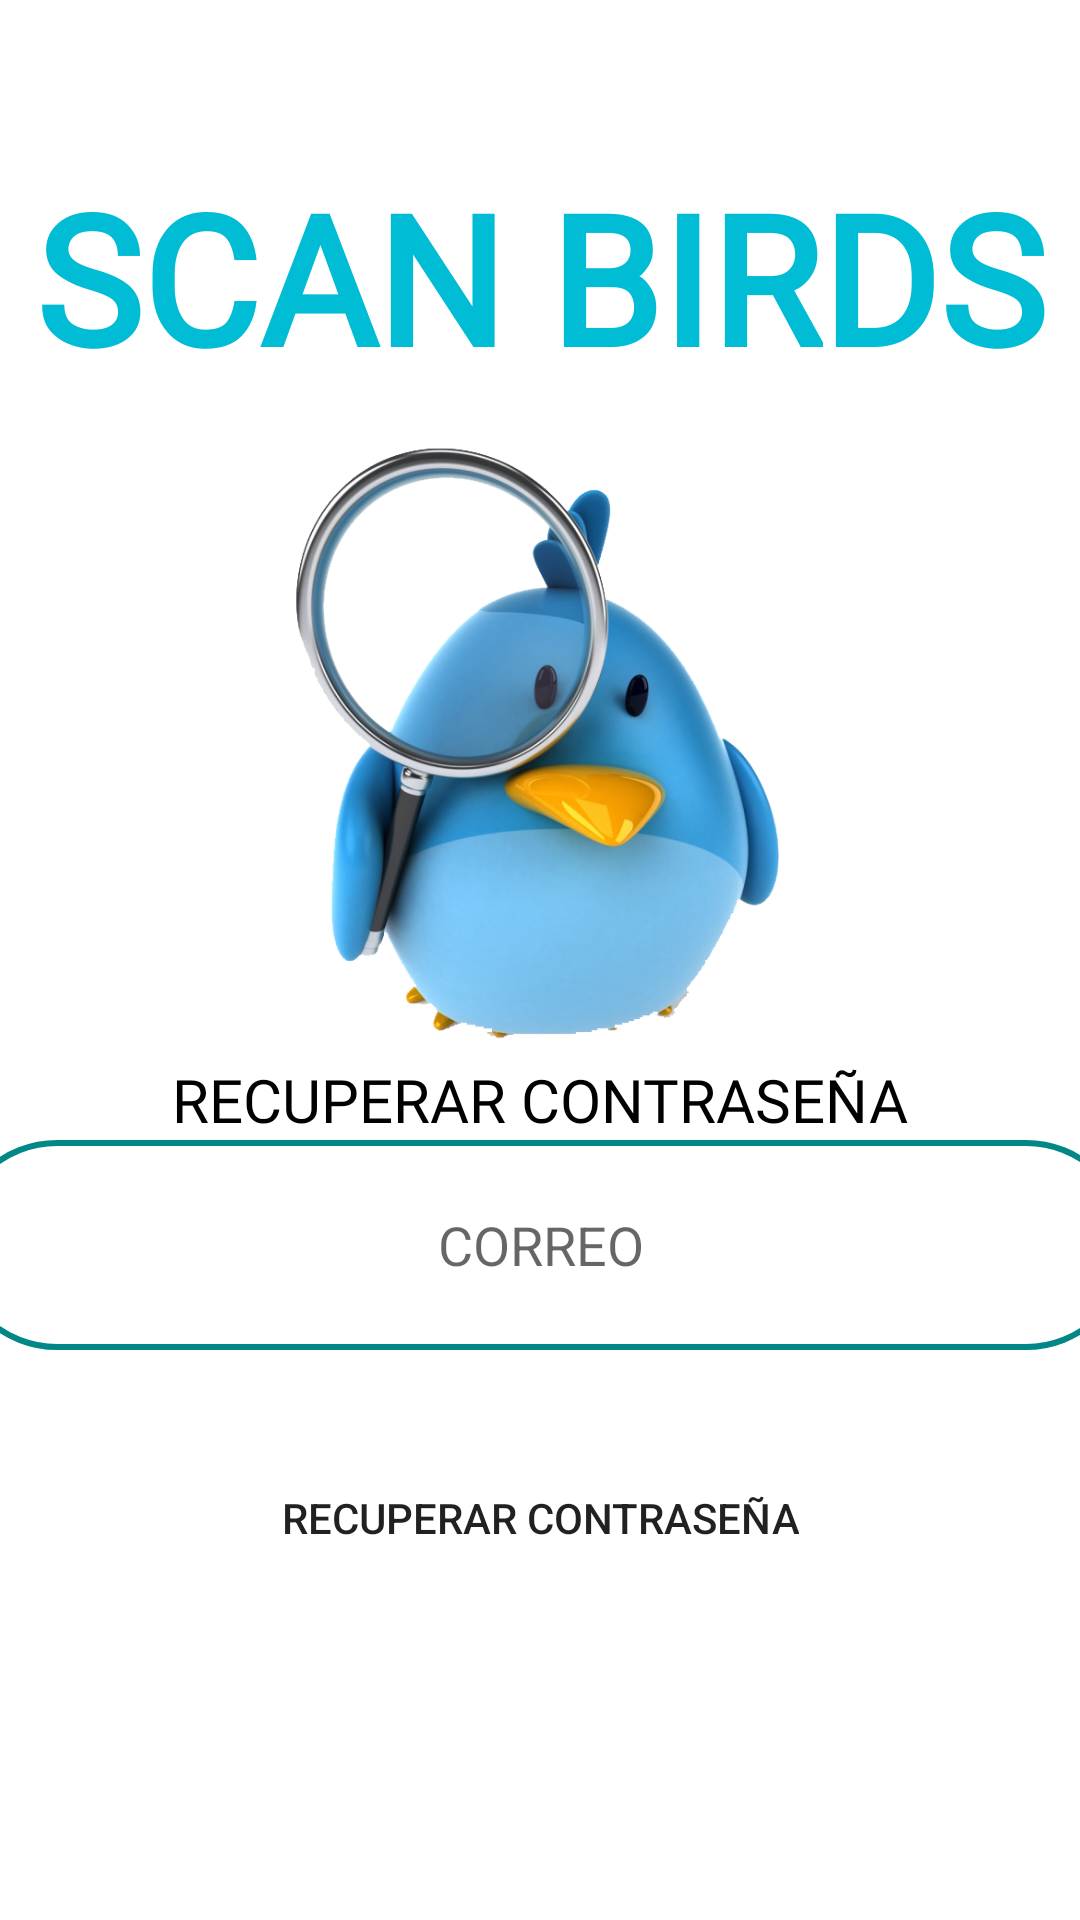

Reconstruct the res/layout file that produces this screen, plus the resources it refers to.
<!-- AndroidManifest.xml: application theme Theme.ScanBirds -->
<!-- res/layout/activity_recuperar.xml -->
<?xml version="1.0" encoding="utf-8"?>
<androidx.constraintlayout.widget.ConstraintLayout xmlns:android="http://schemas.android.com/apk/res/android"
    xmlns:app="http://schemas.android.com/apk/res-auto"
    xmlns:tools="http://schemas.android.com/tools"
    android:layout_width="match_parent"
    android:layout_height="match_parent"
    tools:context=".recuperar">
    <TextView
        android:id="@+id/Title"
        android:layout_width="wrap_content"
        android:layout_height="wrap_content"
        android:layout_marginTop="52dp"
        android:fontFamily="@font/bold"
        android:text="SCAN BIRDS"
        android:textColor="#00BCD4"
        android:textSize="60sp"
        android:textStyle="bold"
        app:layout_constraintEnd_toEndOf="parent"
        app:layout_constraintHorizontal_bias="0.51"
        app:layout_constraintStart_toStartOf="parent"
        app:layout_constraintTop_toTopOf="parent" />

    <TextView
        android:id="@+id/textView3"
        android:layout_width="wrap_content"
        android:layout_height="wrap_content"
        android:layout_marginTop="205dp"
        android:fontFamily="@font/bold"
        android:text="RECUPERAR CONTRASEÑA"
        android:textColor="#000000"
        android:textSize="20sp"
        app:layout_constraintEnd_toEndOf="parent"
        app:layout_constraintStart_toStartOf="parent"
        app:layout_constraintTop_toTopOf="@+id/imageView" />

    <EditText
        android:id="@+id/UsuarioRecuperar"
        android:layout_width="393dp"
        android:layout_height="70dp"
        android:background="@drawable/border_round"
        android:ems="10"
        android:hint="CORREO"
        android:inputType="textPersonName"
        android:textAlignment="center"
        app:layout_constraintEnd_toEndOf="parent"
        app:layout_constraintHorizontal_bias="0.501"
        app:layout_constraintStart_toStartOf="parent"
        app:layout_constraintTop_toBottomOf="@+id/textView3"
        tools:ignore="TouchTargetSizeCheck" />

    <ImageView
        android:id="@+id/imageView"
        android:layout_width="204dp"
        android:layout_height="200dp"
        android:layout_marginTop="16dp"
        app:layout_constraintEnd_toEndOf="parent"
        app:layout_constraintStart_toStartOf="parent"
        app:layout_constraintTop_toBottomOf="@+id/Title"
        app:srcCompat="@drawable/logo" />

    <Button
        android:id="@+id/btnRecuperar"
        android:layout_width="wrap_content"
        android:layout_height="wrap_content"
        android:layout_marginTop="32dp"
        android:background="@drawable/round_btn"
        android:text="recuperar contraseña"
        app:layout_constraintEnd_toEndOf="parent"
        app:layout_constraintStart_toStartOf="parent"
        app:layout_constraintTop_toBottomOf="@+id/UsuarioRecuperar" />
</androidx.constraintlayout.widget.ConstraintLayout>
<!-- resources referenced by this layout -->
<resources>
  <!-- drawable border_round (drawable) -->
  <?xml version="1.0" encoding="utf-8"?>
  <shape xmlns:android="http://schemas.android.com/apk/res/android">
      <stroke android:color="@color/teal_700"
          android:width="2dp"/>
      <corners android:radius="100dp"/>
  </shape>
  <!-- drawable logo: png bitmap (drawable-v24, 228538 bytes) -->
  <style name="Theme.ScanBirds" parent="Theme.MaterialComponents.DayNight.NoActionBar">
          
          <item name="colorPrimary">#00BCD4</item>
          <item name="colorPrimaryVariant">@color/teal_700</item>
          <item name="colorOnPrimary">@color/white</item>
          
          <item name="colorSecondary">@color/teal_200</item>
          <item name="colorSecondaryVariant">@color/teal_700</item>
          <item name="colorOnSecondary">@color/black</item>
          
          <item name="android:statusBarColor">?attr/colorPrimaryVariant</item>
          
  
          <item name="windowActionBar">false</item>
          <item name="windowNoTitle">true</item>
      </style>
  <!-- not gathered from this repository: default colours our renderer supplied (Android Studio template values) -->
  <color name="teal_200">#FF03DAC5</color>
  <color name="teal_700">#FF018786</color>
  <color name="black">#FF000000</color>
  <color name="white">#FFFFFFFF</color>
</resources>
